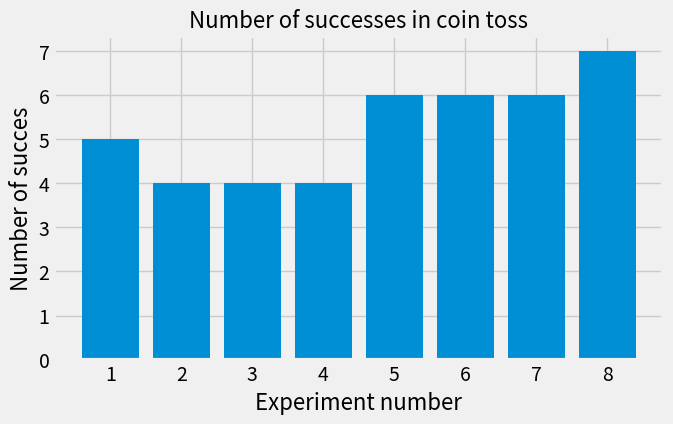

Write the Python code that produced this figure.
import numpy as np
import pandas as pd
import matplotlib.pyplot as plt
plt.style.use('fivethirtyeight')


x = np.random.binomial(10, 0.6, 8)
# print(x)

plt.figure(figsize=(7,4))
plt.title('Number of successes in coin toss', fontsize=16)
plt.bar(x=np.arange(1, 9), height=x)
plt.xlabel('Experiment number', fontsize=16)
plt.ylabel('Number of succes', fontsize=16)

plt.show()